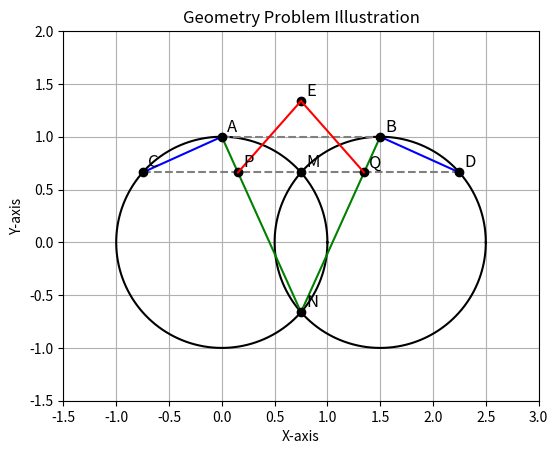

Write the Python code that produced this figure.
import matplotlib.pyplot as plt
import numpy as np

def plot_circle(ax, center, radius):
    theta = np.linspace(0, 2 * np.pi, 300)
    x = center[0] + radius * np.cos(theta)
    y = center[1] + radius * np.sin(theta)
    ax.plot(x, y, color='black')

# Create a new figure
fig, ax = plt.subplots()

# Define circle centers and radius
r = 1
center_G1 = (0, 0)
center_G2 = (1.5, 0)

# Plot circles G1 and G2
plot_circle(ax, center_G1, r)
plot_circle(ax, center_G2, r)

# Points of intersection M and N
M_x = 0.75
M_y = np.sqrt(r**2 - (M_x - center_G1[0])**2)
M = (M_x, M_y)
N = (M_x, -M_y)

# Points A and B where AB touches the circles (tangent points)
A = (center_G1[0], center_G1[1] + r)
B = (center_G2[0], center_G2[1] + r)

# Plot line AB (tangent to both circles)
ax.plot([A[0], B[0]], [A[1], B[1]], color='gray', linestyle='--')

# Line CD parallel to AB and passing through M
C = (center_G1[0] - M_x, M_y)
D = (center_G2[0] + M_x, M_y)
ax.plot([C[0], D[0]], [C[1], D[1]], color='gray', linestyle='--')

# Lines AC and BD
ax.plot([A[0], C[0]], [A[1], C[1]], color='blue')
ax.plot([B[0], D[0]], [B[1], D[1]], color='blue')

# Intersection point E of lines AC and BD
# Since lines AC and BD are symmetrical, E will be at x = M_x
E_x = M_x
E_y = A[1] + (C[1] - A[1]) * (E_x - A[0]) / (C[0] - A[0])
E = (E_x, E_y)

# Lines AN and BN
ax.plot([A[0], N[0]], [A[1], N[1]], color='green')
ax.plot([B[0], N[0]], [B[1], N[1]], color='green')

# Points P and Q where AN and BN meet CD
# For line AN
m_AN = (N[1] - A[1]) / (N[0] - A[0])
P_x = (M_y - A[1] + m_AN * A[0]) / m_AN
P = (P_x, M_y)

# For line BN
m_BN = (N[1] - B[1]) / (N[0] - B[0])
Q_x = (M_y - B[1] + m_BN * B[0]) / m_BN
Q = (Q_x, M_y)

# Plotting points
points = {'A': A, 'B': B, 'C': C, 'D': D, 'E': E, 'M': M, 'N': N, 'P': P, 'Q': Q}
for label, point in points.items():
    ax.plot(point[0], point[1], 'ko')  # Black circle marker
    ax.text(point[0] + 0.05, point[1] + 0.05, label, fontsize=12)

# Lines EP and EQ
ax.plot([E[0], P[0]], [E[1], P[1]], color='red')
ax.plot([E[0], Q[0]], [E[1], Q[1]], color='red')

# Setting the aspect ratio and limits
ax.set_aspect('equal')
ax.set_xlim(-1.5, 3)
ax.set_ylim(-1.5, 2)

# Show the plot
plt.title('Geometry Problem Illustration')
plt.xlabel('X-axis')
plt.ylabel('Y-axis')
plt.grid(True)
plt.show()
